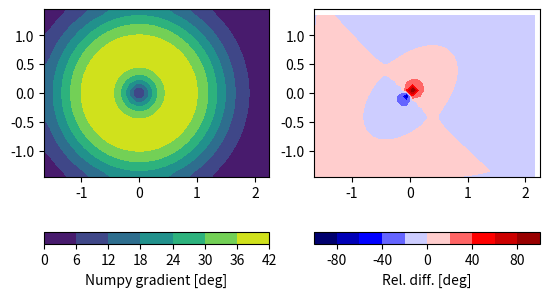

Reproduce this figure in Python.
import numpy as np
from matplotlib import pyplot as pl

def gradient(dem, width):
    shape = dem.shape
    dx = np.nan * np.ones(shape)
    dy = np.nan * np.ones(shape)
    dx[:, :-1] = (dem[:, 1:] - dem[:, :-1]) / width
    dy[:-1, :] = (dem[1:, :] - dem[:-1, :]) / width
    dx = np.ma.masked_invalid(dx)
    dy = np.ma.masked_invalid(dy)
    return (dy, dx)

def main():
    # define region of interest
    shape = (30, 40)
    width = 0.1
    xstart = -1.7
    ystart = -1.5
    xb = np.arange(xstart, xstart+(shape[1]+1) * width, width)
    yb = np.arange(ystart, ystart+(shape[0]+1) * width, width)
    xc = xb[:-1] + width/2
    yc = yb[:-1] + width/2
    
    # create DEM
    X, Y = np.meshgrid(xc, yc)
    dem = np.exp(-Y*Y-X*X)
    
    # numerical estimation
    dy, dx = gradient(dem, width)
    ndy, ndx = np.gradient(dem, width)
    dr = np.arctan(np.sqrt(dx*dx+dy*dy)) * 180 / np.pi
    ndr = np.arctan(np.sqrt(ndx*ndx+ndy*ndy)) * 180 / np.pi
    #     ^ -> degrees
    
    # create figure
    fg, ax = pl.subplots(ncols = 2)

    im = ax[0].contourf(xc, yc, ndr, 6)
    cb = fg.colorbar(im, ax = ax[0],
            orientation = 'horizontal')
    cb.set_label('Numpy gradient [deg]')
    ax[0].set_aspect('equal')

    im = ax[1].contourf(xc, yc, 100*(dr-ndr)/ndr, 10,
            cmap = pl.cm.seismic)
    cb = fg.colorbar(im, ax = ax[1],
            orientation = 'horizontal')
    cb.set_label('Rel. diff. [deg]')
    ax[1].set_aspect('equal')

    pl.show()

if __name__ == '__main__':
    main()
